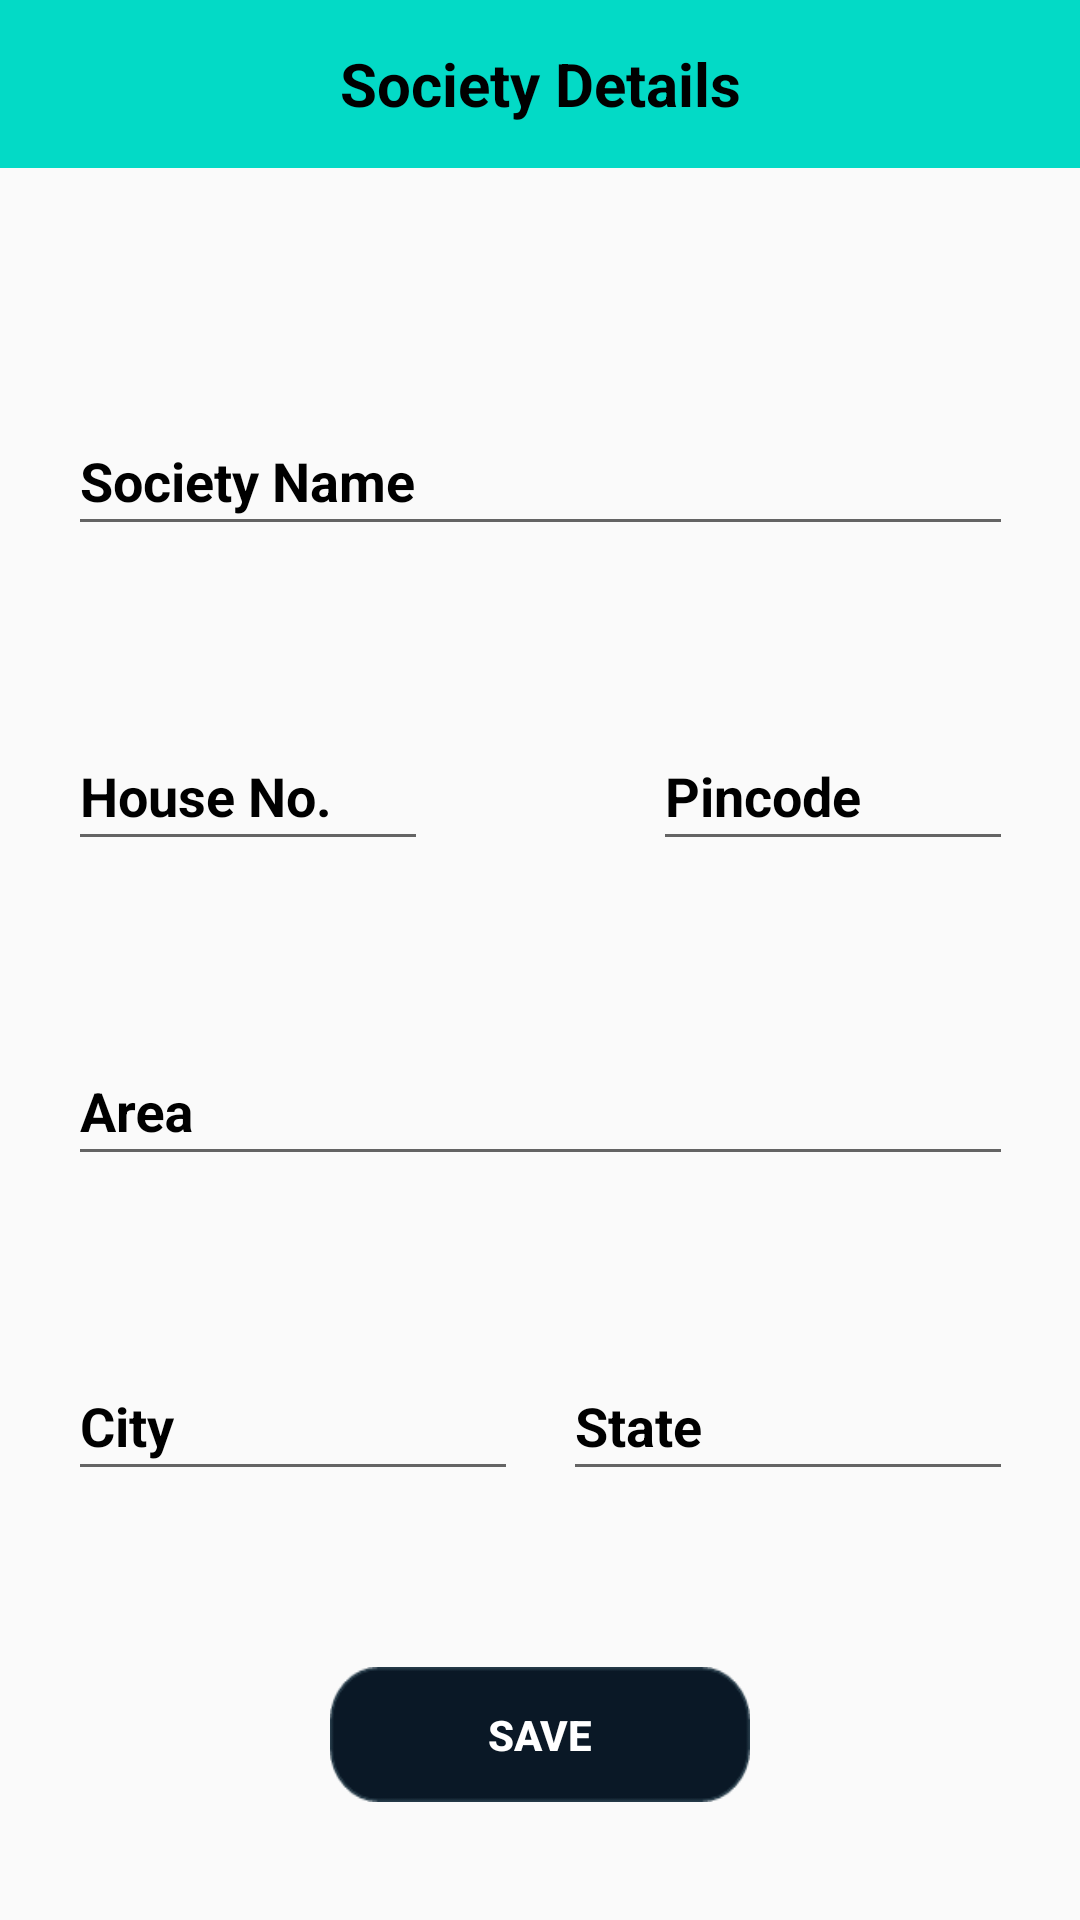

Produce the Android XML layout that renders to this screen, including the resource entries it uses.
<!-- AndroidManifest.xml: application theme AppTheme -->
<!-- res/layout/activity_societydetails.xml -->
<?xml version="1.0" encoding="utf-8"?>
<androidx.constraintlayout.widget.ConstraintLayout xmlns:android="http://schemas.android.com/apk/res/android"
    xmlns:app="http://schemas.android.com/apk/res-auto"
    xmlns:tools="http://schemas.android.com/tools"
    android:layout_width="match_parent"
    android:layout_height="match_parent"
    tools:context=".ui.login.societydetails">

    <com.google.android.material.textfield.TextInputLayout
        android:id="@+id/societyname1"
        android:layout_width="315dp"
        android:layout_height="75dp"
        android:layout_marginTop="70dp"
        android:textColorHint="@android:color/background_dark"
        app:errorTextAppearance="@android:color/background_light"
        app:errorTextColor="@android:color/background_light"
        app:layout_constraintEnd_toEndOf="parent"
        app:layout_constraintStart_toStartOf="parent"
        app:layout_constraintTop_toBottomOf="@+id/toolbar">

        <EditText
            android:id="@+id/societyname2"
            android:layout_width="315dp"
            android:layout_height="45dp"
            android:hint="Society Name"
            android:inputType="text"
            android:selectAllOnFocus="true"
            android:textColorHint="@color/common_google_signin_btn_text_dark_focused"
            android:textStyle="bold"
            android:typeface="sans" />

    </com.google.android.material.textfield.TextInputLayout>

    <com.google.android.material.textfield.TextInputLayout
        android:id="@+id/area1"
        android:layout_width="315dp"
        android:layout_height="75dp"
        android:layout_marginTop="30dp"
        android:textColorHint="@android:color/background_dark"
        app:errorTextAppearance="@android:color/background_light"
        app:errorTextColor="@android:color/background_light"
        app:layout_constraintEnd_toEndOf="@+id/pincode1"
        app:layout_constraintStart_toStartOf="@+id/house1"
        app:layout_constraintTop_toBottomOf="@+id/house1">

        <EditText
            android:id="@+id/area2"
            android:layout_width="315dp"
            android:layout_height="45dp"
            android:hint="Area"
            android:inputType="text"
            android:selectAllOnFocus="true"
            android:textColorHint="@color/common_google_signin_btn_text_dark_focused"
            android:textStyle="bold"
            android:typeface="sans" />

    </com.google.android.material.textfield.TextInputLayout>

    <com.google.android.material.textfield.TextInputLayout
        android:id="@+id/pincode1"
        android:layout_width="120dp"
        android:layout_height="75dp"
        android:textColorHint="@android:color/background_dark"
        app:errorTextAppearance="@android:color/background_light"
        app:errorTextColor="@android:color/background_light"
        app:layout_constraintBottom_toBottomOf="@+id/house1"
        app:layout_constraintEnd_toEndOf="@+id/societyname1"
        app:layout_constraintHorizontal_bias="1.0"
        app:layout_constraintStart_toEndOf="@+id/house1"
        app:layout_constraintTop_toTopOf="@+id/house1"
        app:layout_constraintVertical_bias="0.0">

        <EditText
            android:id="@+id/pincode2"
            android:layout_width="120dp"
            android:layout_height="45dp"
            android:hint="Pincode"
            android:inputType="text"
            android:selectAllOnFocus="true"
            android:textColorHint="@color/common_google_signin_btn_text_dark_focused"
            android:textStyle="bold"
            android:typeface="sans" />

    </com.google.android.material.textfield.TextInputLayout>

    <com.google.android.material.textfield.TextInputLayout
        android:id="@+id/house1"
        android:layout_width="120dp"
        android:layout_height="75dp"
        android:layout_marginTop="30dp"
        android:textColorHint="@android:color/background_dark"
        app:errorTextAppearance="@android:color/background_light"
        app:errorTextColor="@android:color/background_light"
        app:layout_constraintEnd_toEndOf="parent"
        app:layout_constraintHorizontal_bias="0.0"
        app:layout_constraintStart_toStartOf="@+id/societyname1"
        app:layout_constraintTop_toBottomOf="@+id/societyname1">

        <EditText
            android:id="@+id/house2"
            android:layout_width="120dp"
            android:layout_height="45dp"
            android:hint="House No."
            android:inputType="text"
            android:selectAllOnFocus="true"
            android:textColorHint="@color/common_google_signin_btn_text_dark_focused"
            android:textStyle="bold"
            android:typeface="sans" />

    </com.google.android.material.textfield.TextInputLayout>

    <com.google.android.material.textfield.TextInputLayout
        android:id="@+id/city1"
        android:layout_width="150dp"
        android:layout_height="75dp"
        android:layout_marginTop="30dp"
        android:textColorHint="@android:color/background_dark"
        app:errorTextAppearance="@android:color/background_light"
        app:errorTextColor="@android:color/background_light"
        app:layout_constraintStart_toStartOf="@+id/area1"
        app:layout_constraintTop_toBottomOf="@+id/area1">

        <EditText
            android:id="@+id/city2"
            android:layout_width="150dp"
            android:layout_height="45dp"
            android:hint="City"
            android:inputType="text"
            android:selectAllOnFocus="true"
            android:textColor="@android:color/black"
            android:textStyle="bold"
            android:typeface="sans" />
    </com.google.android.material.textfield.TextInputLayout>

    <com.google.android.material.textfield.TextInputLayout
        android:id="@+id/state1"
        android:layout_width="150dp"
        android:layout_height="75dp"
        android:textColorHint="@android:color/background_dark"
        app:errorTextAppearance="@android:color/background_light"
        app:errorTextColor="@android:color/background_light"
        app:layout_constraintBottom_toBottomOf="@+id/city1"
        app:layout_constraintEnd_toEndOf="@+id/area1"
        app:layout_constraintTop_toTopOf="@+id/city1">

        <EditText
            android:id="@+id/state2"
            android:layout_width="150dp"
            android:layout_height="45dp"
            android:hint="State"
            android:inputType="text"
            android:selectAllOnFocus="true"
            android:textColor="@android:color/black"
            android:textStyle="bold"
            android:typeface="sans" />
    </com.google.android.material.textfield.TextInputLayout>

    <androidx.appcompat.widget.Toolbar
        android:id="@+id/toolbar"
        android:layout_width="match_parent"
        android:layout_height="wrap_content"
        android:background="@color/design_default_color_secondary"
        android:minHeight="?attr/actionBarSize"
        android:theme="?attr/actionBarTheme"
        app:layout_constraintEnd_toEndOf="parent"
        app:layout_constraintHorizontal_bias="0.0"
        app:layout_constraintStart_toStartOf="parent"
        app:layout_constraintTop_toTopOf="parent">

        <ImageView
            android:id="@+id/contact_to_back"
            android:layout_width="wrap_content"
            android:layout_height="wrap_content"
            android:layout_gravity="left"
            android:layout_marginStart="20dp"
            android:layout_marginEnd="20dp"
            android:background="@drawable/ic_baseline_arrow_back_24" />

        <TextView
            android:layout_width="wrap_content"
            android:layout_height="wrap_content"
            android:layout_gravity="center"
            android:gravity="center"
            android:text="Society Details"
            android:textColor="@android:color/black"
            android:textSize="20dp"
            android:textStyle="bold"
            android:typeface="sans"
            tools:layout_editor_absoluteX="114dp"
            tools:layout_editor_absoluteY="14dp" />

    </androidx.appcompat.widget.Toolbar>

    <Button
        android:id="@+id/savebtn"
        android:layout_width="140dp"
        android:layout_height="45dp"
        android:layout_gravity="start"
        android:background="@drawable/rectangle3"
        android:text="SAVE"
        android:textColor="#FFFFFF"
        android:textStyle="bold"
        app:layout_constraintBottom_toBottomOf="parent"
        app:layout_constraintEnd_toEndOf="parent"
        app:layout_constraintStart_toStartOf="parent"
        app:layout_constraintTop_toBottomOf="@+id/state1" />



</androidx.constraintlayout.widget.ConstraintLayout>
<!-- resources referenced by this layout -->
<resources>
  <!-- drawable rectangle3: png bitmap (drawable, 2512 bytes) -->
  <style name="AppTheme" parent="Theme.AppCompat.Light.DarkActionBar">
          
          <item name="colorPrimary">@color/colorPrimary</item>
          <item name="colorPrimaryDark">@color/colorPrimaryDark</item>
          <item name="colorAccent">@color/colorAccent</item>
      </style>
  <color name="colorPrimary">#03A9F4</color>
  <color name="colorPrimaryDark">#2196F3</color>
  <color name="colorAccent">#2196F3</color>
</resources>
